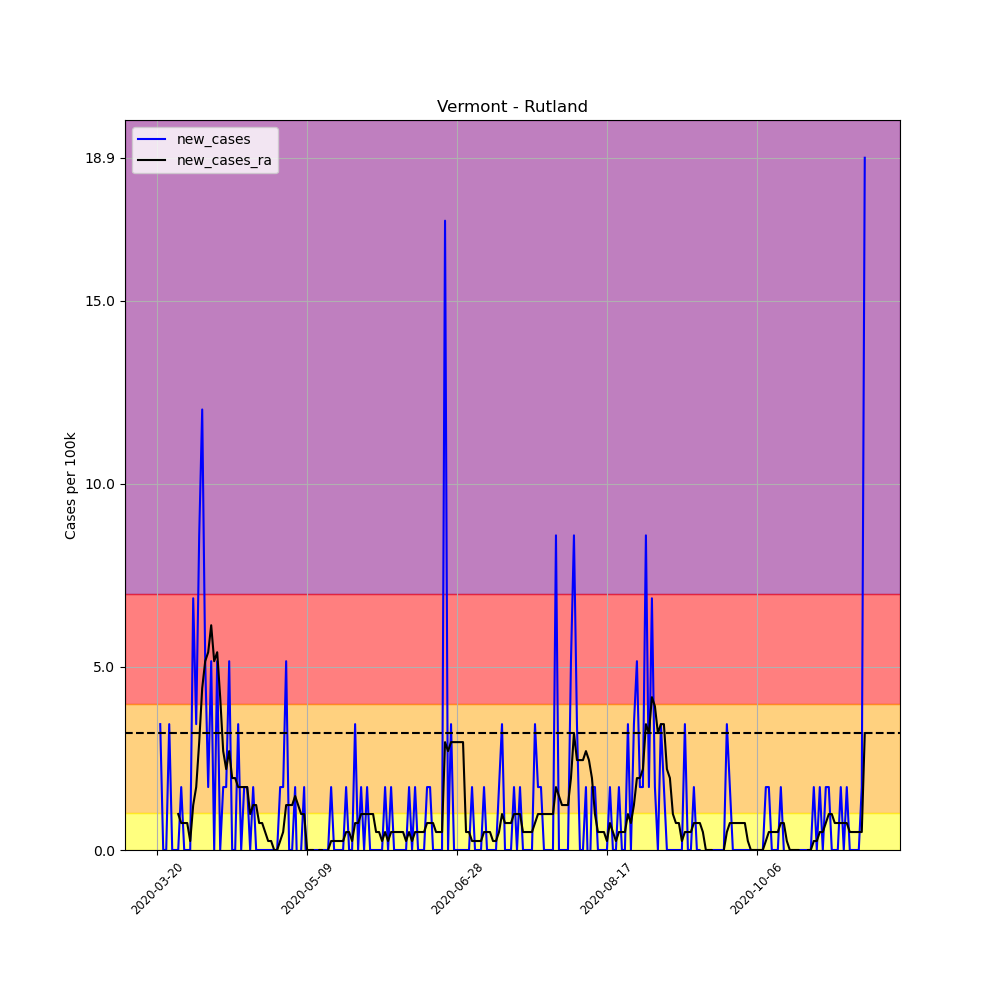

The data file committed next to this chart (first rows):
, date, county, state, fips, cases, deaths, COUNTY, STNAME, CTYNAME, POPESTIMATE2019, per_100k, per_100k_ra, new_cases, new_cases_ra
213167, 2020-03-20, Rutland, Vermont, 50021, 1, 0, 21, Vermont, Rutland, 58191, 1.718, , , 
213168, 2020-03-21, Rutland, Vermont, 50021, 3, 0, 21, Vermont, Rutland, 58191, 5.155, , 3.437, 
213169, 2020-03-22, Rutland, Vermont, 50021, 3, 0, 21, Vermont, Rutland, 58191, 5.155, , 0.0, 
213170, 2020-03-23, Rutland, Vermont, 50021, 3, 0, 21, Vermont, Rutland, 58191, 5.155, , 0.0, 
213171, 2020-03-24, Rutland, Vermont, 50021, 5, 0, 21, Vermont, Rutland, 58191, 8.592, , 3.437, 
213172, 2020-03-25, Rutland, Vermont, 50021, 5, 0, 21, Vermont, Rutland, 58191, 8.592, , 0.0, 
213173, 2020-03-26, Rutland, Vermont, 50021, 5, 0, 21, Vermont, Rutland, 58191, 8.592, 6.137, 0.0, 
213174, 2020-03-27, Rutland, Vermont, 50021, 5, 0, 21, Vermont, Rutland, 58191, 8.592, 7.119, 0.0, 0.982
213175, 2020-03-28, Rutland, Vermont, 50021, 6, 0, 21, Vermont, Rutland, 58191, 10.31, 7.856, 1.718, 0.7365
213176, 2020-03-29, Rutland, Vermont, 50021, 6, 0, 21, Vermont, Rutland, 58191, 10.31, 8.592, 0.0, 0.7365
213177, 2020-03-30, Rutland, Vermont, 50021, 6, 0, 21, Vermont, Rutland, 58191, 10.31, 9.329, 0.0, 0.7365
213178, 2020-03-31, Rutland, Vermont, 50021, 6, 0, 21, Vermont, Rutland, 58191, 10.31, 9.574, 0.0, 0.2455
213179, 2020-04-01, Rutland, Vermont, 50021, 10, 0, 21, Vermont, Rutland, 58191, 17.18, 10.8, 6.874, 1.227
213180, 2020-04-02, Rutland, Vermont, 50021, 12, 0, 21, Vermont, Rutland, 58191, 20.62, 12.52, 3.437, 1.718
213181, 2020-04-03, Rutland, Vermont, 50021, 17, 0, 21, Vermont, Rutland, 58191, 29.21, 15.47, 8.592, 2.946
213182, 2020-04-04, Rutland, Vermont, 50021, 24, 0, 21, Vermont, Rutland, 58191, 41.24, 19.89, 12.03, 4.419
213183, 2020-04-05, Rutland, Vermont, 50021, 27, 0, 21, Vermont, Rutland, 58191, 46.4, 25.04, 5.155, 5.155
213184, 2020-04-06, Rutland, Vermont, 50021, 28, 0, 21, Vermont, Rutland, 58191, 48.12, 30.44, 1.718, 5.401
213185, 2020-04-07, Rutland, Vermont, 50021, 31, 0, 21, Vermont, Rutland, 58191, 53.27, 36.58, 5.155, 6.137
213186, 2020-04-08, Rutland, Vermont, 50021, 31, 0, 21, Vermont, Rutland, 58191, 53.27, 41.73, 0.0, 5.155
213187, 2020-04-09, Rutland, Vermont, 50021, 34, 0, 21, Vermont, Rutland, 58191, 58.43, 47.14, 5.155, 5.401
213188, 2020-04-10, Rutland, Vermont, 50021, 34, 0, 21, Vermont, Rutland, 58191, 58.43, 51.31, 0.0, 4.173
213189, 2020-04-11, Rutland, Vermont, 50021, 35, 0, 21, Vermont, Rutland, 58191, 60.15, 54.01, 1.718, 2.7
213190, 2020-04-12, Rutland, Vermont, 50021, 36, 0, 21, Vermont, Rutland, 58191, 61.87, 56.22, 1.718, 2.209
213191, 2020-04-13, Rutland, Vermont, 50021, 39, 0, 21, Vermont, Rutland, 58191, 67.02, 58.92, 5.155, 2.7
213192, 2020-04-14, Rutland, Vermont, 50021, 39, 0, 21, Vermont, Rutland, 58191, 67.02, 60.88, 0.0, 1.964
213193, 2020-04-15, Rutland, Vermont, 50021, 39, 0, 21, Vermont, Rutland, 58191, 67.02, 62.85, 0.0, 1.964
213194, 2020-04-16, Rutland, Vermont, 50021, 41, 1, 21, Vermont, Rutland, 58191, 70.46, 64.57, 3.437, 1.718
213195, 2020-04-17, Rutland, Vermont, 50021, 41, 1, 21, Vermont, Rutland, 58191, 70.46, 66.28, 0.0, 1.718
213196, 2020-04-18, Rutland, Vermont, 50021, 42, 1, 21, Vermont, Rutland, 58191, 72.18, 68, 1.718, 1.718
213197, 2020-04-19, Rutland, Vermont, 50021, 43, 1, 21, Vermont, Rutland, 58191, 73.89, 69.72, 1.718, 1.718
213198, 2020-04-20, Rutland, Vermont, 50021, 43, 1, 21, Vermont, Rutland, 58191, 73.89, 70.7, 0.0, 0.982
213199, 2020-04-21, Rutland, Vermont, 50021, 44, 1, 21, Vermont, Rutland, 58191, 75.61, 71.93, 1.718, 1.227
213200, 2020-04-22, Rutland, Vermont, 50021, 44, 1, 21, Vermont, Rutland, 58191, 75.61, 73.16, 0.0, 1.227
213201, 2020-04-23, Rutland, Vermont, 50021, 44, 1, 21, Vermont, Rutland, 58191, 75.61, 73.89, 0.0, 0.7365
213202, 2020-04-24, Rutland, Vermont, 50021, 44, 1, 21, Vermont, Rutland, 58191, 75.61, 74.63, 0.0, 0.7365
213203, 2020-04-25, Rutland, Vermont, 50021, 44, 1, 21, Vermont, Rutland, 58191, 75.61, 75.12, 0.0, 0.491
213204, 2020-04-26, Rutland, Vermont, 50021, 44, 1, 21, Vermont, Rutland, 58191, 75.61, 75.37, 0.0, 0.2455
213205, 2020-04-27, Rutland, Vermont, 50021, 44, 1, 21, Vermont, Rutland, 58191, 75.61, 75.61, 0.0, 0.2455
213206, 2020-04-28, Rutland, Vermont, 50021, 44, 1, 21, Vermont, Rutland, 58191, 75.61, 75.61, 0.0, 0.0
213207, 2020-04-29, Rutland, Vermont, 50021, 44, 1, 21, Vermont, Rutland, 58191, 75.61, 75.61, 0.0, 0.0
213208, 2020-04-30, Rutland, Vermont, 50021, 45, 1, 21, Vermont, Rutland, 58191, 77.33, 75.86, 1.718, 0.2455
213209, 2020-05-01, Rutland, Vermont, 50021, 46, 1, 21, Vermont, Rutland, 58191, 79.05, 76.35, 1.718, 0.491
213210, 2020-05-02, Rutland, Vermont, 50021, 49, 1, 21, Vermont, Rutland, 58191, 84.21, 77.58, 5.155, 1.227
213211, 2020-05-03, Rutland, Vermont, 50021, 49, 1, 21, Vermont, Rutland, 58191, 84.21, 78.8, 0.0, 1.227
213212, 2020-05-04, Rutland, Vermont, 50021, 49, 1, 21, Vermont, Rutland, 58191, 84.21, 80.03, 0.0, 1.227
213213, 2020-05-05, Rutland, Vermont, 50021, 50, 1, 21, Vermont, Rutland, 58191, 85.92, 81.5, 1.718, 1.473
213214, 2020-05-06, Rutland, Vermont, 50021, 49, 1, 21, Vermont, Rutland, 58191, 84.21, 82.73, -1.718, 1.227
213215, 2020-05-07, Rutland, Vermont, 50021, 49, 1, 21, Vermont, Rutland, 58191, 84.21, 83.71, 0.0, 0.982
213216, 2020-05-08, Rutland, Vermont, 50021, 50, 1, 21, Vermont, Rutland, 58191, 85.92, 84.7, 1.718, 0.982
213217, 2020-05-09, Rutland, Vermont, 50021, 49, 1, 21, Vermont, Rutland, 58191, 84.21, 84.7, -1.718, -5.075305255429287e-16
213218, 2020-05-10, Rutland, Vermont, 50021, 49, 1, 21, Vermont, Rutland, 58191, 84.21, 84.7, 0.0, -5.075305255429287e-16
213219, 2020-05-11, Rutland, Vermont, 50021, 49, 1, 21, Vermont, Rutland, 58191, 84.21, 84.7, 0.0, -5.075305255429287e-16
213220, 2020-05-12, Rutland, Vermont, 50021, 49, 1, 21, Vermont, Rutland, 58191, 84.21, 84.45, 0.0, -0.2455
213221, 2020-05-13, Rutland, Vermont, 50021, 49, 1, 21, Vermont, Rutland, 58191, 84.21, 84.45, 0.0, -5.075305255429287e-16
213222, 2020-05-14, Rutland, Vermont, 50021, 49, 1, 21, Vermont, Rutland, 58191, 84.21, 84.45, 0.0, -5.075305255429287e-16
213223, 2020-05-15, Rutland, Vermont, 50021, 49, 1, 21, Vermont, Rutland, 58191, 84.21, 84.21, 0.0, -0.2455
213224, 2020-05-16, Rutland, Vermont, 50021, 49, 1, 21, Vermont, Rutland, 58191, 84.21, 84.21, 0.0, 0.0
213225, 2020-05-17, Rutland, Vermont, 50021, 50, 1, 21, Vermont, Rutland, 58191, 85.92, 84.45, 1.718, 0.2455
213226, 2020-05-18, Rutland, Vermont, 50021, 50, 1, 21, Vermont, Rutland, 58191, 85.92, 84.7, 0.0, 0.2455
... 177 more rows
